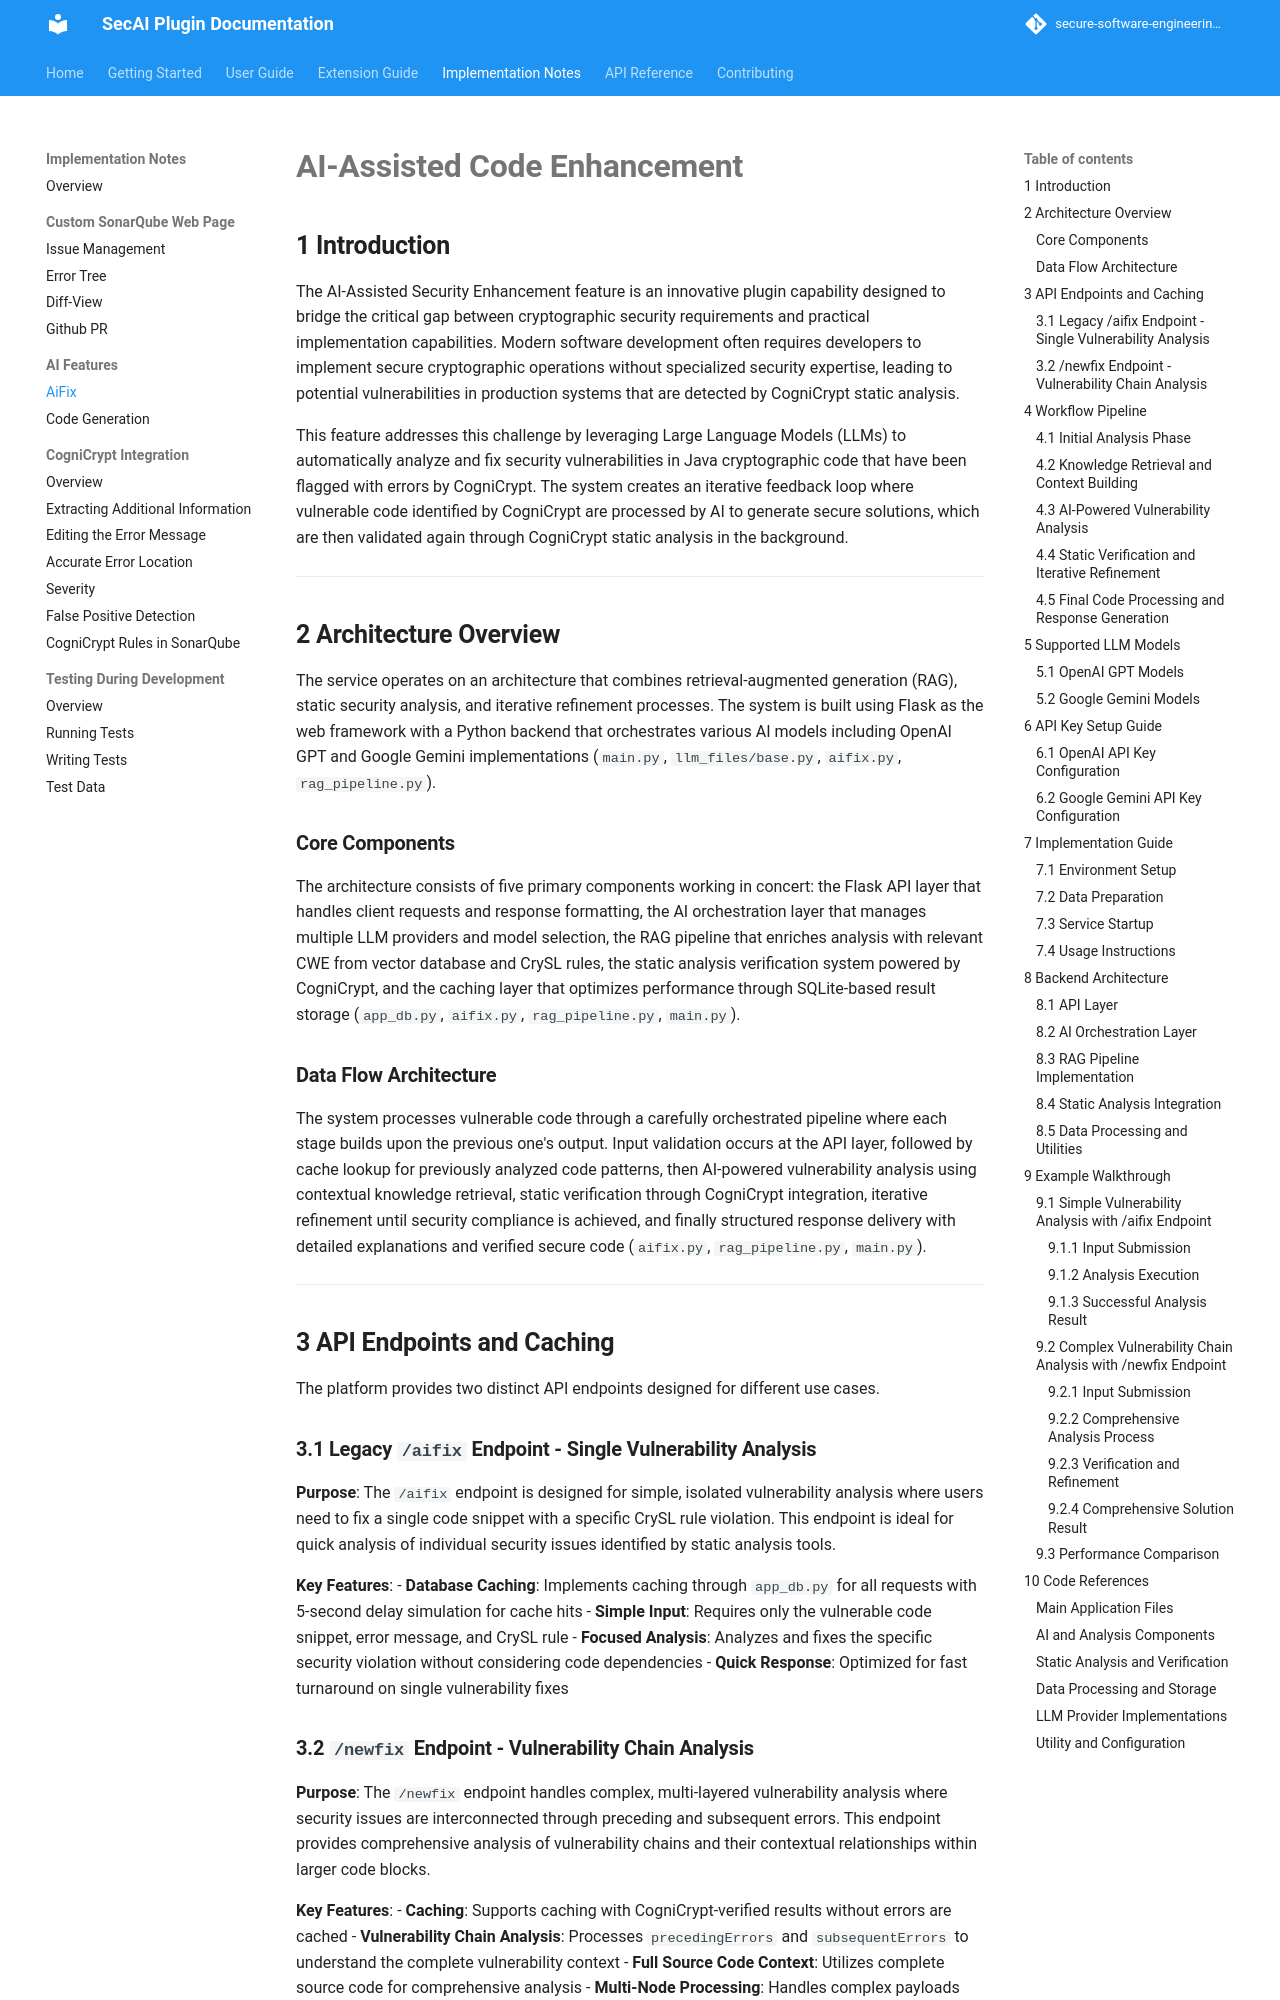

repository: secure-software-engineering/CogniCryptSQPlugin · page: pr-11/implementation-notes/AiFix.html · generator: mkdocs

# **AI-Assisted Code Enhancement**

## **1 Introduction**

The AI-Assisted Security Enhancement feature is an innovative plugin capability designed to bridge the critical gap between cryptographic security requirements and practical implementation capabilities. Modern software development often requires developers to implement secure cryptographic operations without specialized security expertise, leading to potential vulnerabilities in production systems that are detected by CogniCrypt static analysis.

This feature addresses this challenge by leveraging Large Language Models (LLMs) to automatically analyze and fix security vulnerabilities in Java cryptographic code that have been flagged with errors by CogniCrypt. The system creates an iterative feedback loop where vulnerable code identified by CogniCrypt are processed by AI to generate secure solutions, which are then validated again through CogniCrypt static analysis in the background.

***

## **2 Architecture Overview**

The service operates on an architecture that combines retrieval-augmented generation (RAG), static security analysis, and iterative refinement processes. The system is built using Flask as the web framework with a Python backend that orchestrates various AI models including OpenAI GPT and Google Gemini implementations (`main.py`, `llm_files/base.py`, `aifix.py`, `rag_pipeline.py`).

### **Core Components**

The architecture consists of five primary components working in concert: the Flask API layer that handles client requests and response formatting, the AI orchestration layer that manages multiple LLM providers and model selection, the RAG pipeline that enriches analysis with relevant CWE from vector database and CrySL rules, the static analysis verification system powered by CogniCrypt, and the caching layer that optimizes performance through SQLite-based result storage (`app_db.py`, `aifix.py`, `rag_pipeline.py`, `main.py`).

### **Data Flow Architecture**

The system processes vulnerable code through a carefully orchestrated pipeline where each stage builds upon the previous one's output. Input validation occurs at the API layer, followed by cache lookup for previously analyzed code patterns, then AI-powered vulnerability analysis using contextual knowledge retrieval, static verification through CogniCrypt integration, iterative refinement until security compliance is achieved, and finally structured response delivery with detailed explanations and verified secure code (`aifix.py`, `rag_pipeline.py`, `main.py`).

***

## **3 API Endpoints and Caching**

The platform provides two distinct API endpoints designed for different use cases.

### **3.1 Legacy `/aifix` Endpoint - Single Vulnerability Analysis**

**Purpose**: The `/aifix` endpoint is designed for simple, isolated vulnerability analysis where users need to fix a single code snippet with a specific CrySL rule violation. This endpoint is ideal for quick analysis of individual security issues identified by static analysis tools.

**Key Features**:
- **Database Caching**: Implements caching through `app_db.py` for all requests with 5-second delay simulation for cache hits
- **Simple Input**: Requires only the vulnerable code snippet, error message, and CrySL rule
- **Focused Analysis**: Analyzes and fixes the specific security violation without considering code dependencies
- **Quick Response**: Optimized for fast turnaround on single vulnerability fixes
